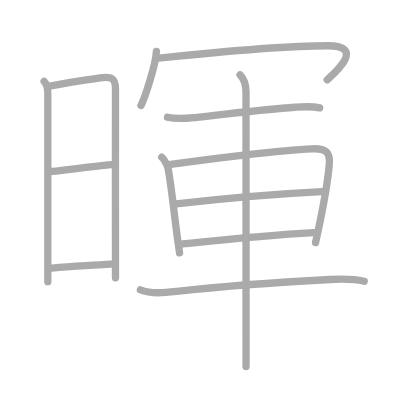
t = 0.00 s
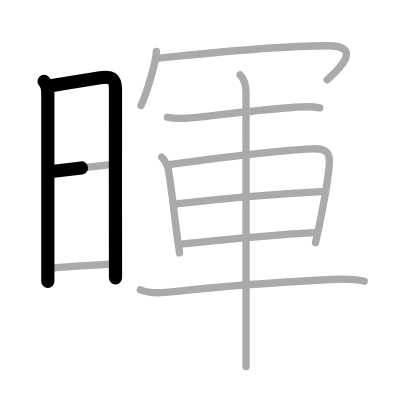
t = 2.50 s
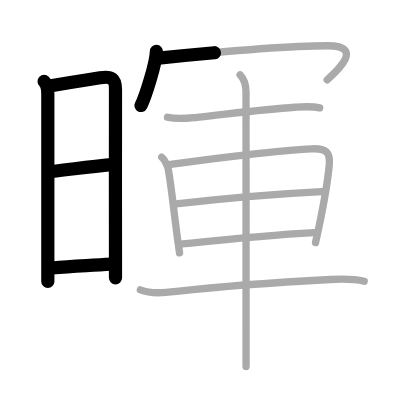
t = 5.25 s
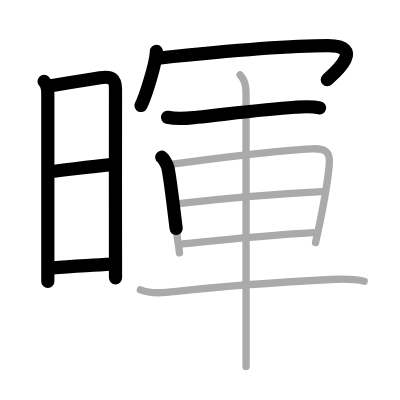
t = 7.75 s
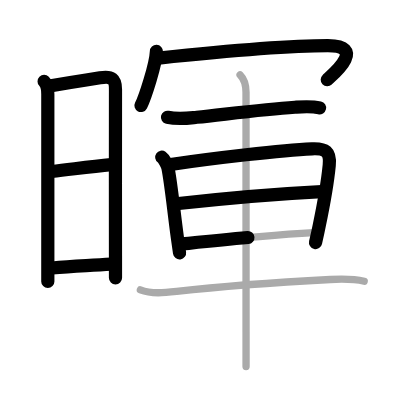
t = 10.50 s
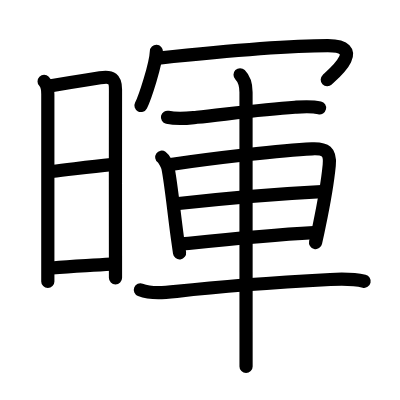
t = 13.00 s

The animated SVG that drew these frames (rendered in a browser with its animation timeline set to each time). Animation: 13 SMIL elements (animate=13); one cycle of 13.00 s.

<?xml version="1.0" standalone="no"?>
<!DOCTYPE svg PUBLIC "-//W3C//DTD SVG 1.1//EN"   "http://www.w3.org/Graphics/SVG/1.1/DTD/svg11.dtd">
<svg width="400px" height="400px"  version="1.1" xmlns="http://www.w3.org/2000/svg">
  <defs>
    <marker id="Triangle" viewBox="0 0 10 10" refX="0" refY="5" markerUnits="strokeWidth" markerWidth="3" style="stroke-opacity:0%;fill:#aaaaaa;" markerHeight="2" orient="auto">
      <path d="M 0 0 L 10 5 L 0 10 z" />
    </marker>
    
    <marker id="Arrow" viewBox="0 0 10 10" refX="5" refY="5" markerUnits="strokeWidth" markerWidth="1.8" style="stroke-opacity:0%;fill:#770000;" markerHeight="2" orient="auto">
      <path d="M 0 4 L 6 4 L 4 1 L 10 5 L 4 9 L 6 6 L 0 6 z" />
        <circle cx="5" cy="5" r="5" />
      </marker>
    
    <marker id="TriangleRed" viewBox="0 0 10 10" refX="0" refY="5" markerUnits="strokeWidth" markerWidth="3" style="stroke-opacity:0%;fill:#CC0000;" markerHeight="2" orient="auto">
      <path d="M 0 0 L 10 5 L 0 10 z" />
    </marker>
    
    <marker id="ArrowRed" viewBox="0 0 10 10" refX="5" refY="5" markerUnits="strokeWidth" markerWidth="1.8" style="stroke-opacity:0%;fill:#CC0000;" markerHeight="2" orient="auto">
      <path d="M 0 4 L 6 4 L 4 1 L 10 5 L 4 9 L 6 6 L 0 6 z" />
        <circle cx="5" cy="5" r="5" />
      </marker>
    
  </defs>
  
  <path style="fill:#ffffff; fill-opacity:100%; fill-rule:evenodd; stroke-width:0;" d="M 0 0 L 400px 0 L 400px 400px L 0 400px L 0 0" />

  <g transform="scale(3.6697247706422 3.6697247706422)">
<path style="fill:none; fill-opacity:0%; fill-rule:evenodd; stroke:#aaaaaa; stroke-opacity:100%; stroke-width: 1.5pt; stroke-linejoin:round; stroke-linecap:round;" d="M12.02 22.19c0.83 0.83 1.01 1.93 1.01 3.47c0 0.86 0 32.38 0 45.59c0 2.86 0 4.86 0 5.5"></path>
<path style="fill:none; fill-opacity:0%; fill-rule:evenodd; stroke:#aaaaaa; stroke-opacity:100%; stroke-width: 1.5pt; stroke-linejoin:round; stroke-linecap:round;" d="M13.91 23.39C20 22.25 22.25 22 27.26 21.21c3.25-0.51 4.23 0.24 4.21 3.16c-0.04 6.34-0.01 32.4 0 45.25c0 2.74 0 4.88 0 6.1"></path>
<path style="fill:none; fill-opacity:0%; fill-rule:evenodd; stroke:#aaaaaa; stroke-opacity:100%; stroke-width: 1.5pt; stroke-linejoin:round; stroke-linecap:round;" d="M14.06 46.72c6.51-0.74 10.59-1.26 16.25-1.85"></path>
<path style="fill:none; fill-opacity:0%; fill-rule:evenodd; stroke:#aaaaaa; stroke-opacity:100%; stroke-width: 1.5pt; stroke-linejoin:round; stroke-linecap:round;" d="M14.17 73.04c5.91-0.57 9.03-0.59 16.15-1.08"></path>
<path style="fill:none; fill-opacity:0%; fill-rule:evenodd; stroke:#aaaaaa; stroke-opacity:100%; stroke-width: 1.5pt; stroke-linejoin:round; stroke-linecap:round;" d="M42.62 14c-0.13 3.5-3.13 12.66-4.2 14.75"></path>
<path style="fill:none; fill-opacity:0%; fill-rule:evenodd; stroke:#aaaaaa; stroke-opacity:100%; stroke-width: 1.5pt; stroke-linejoin:round; stroke-linecap:round;" d="M43.24 15.83c6.43-0.67 33.38-3.37 46.1-3.37c10.91 0 1 8.15-0.19 9.29"></path>
<path style="fill:none; fill-opacity:0%; fill-rule:evenodd; stroke:#aaaaaa; stroke-opacity:100%; stroke-width: 1.5pt; stroke-linejoin:round; stroke-linecap:round;" d="M45.64 31.95c2.98 0.68 5.65 0.25 7.99 0.01c7.98-0.83 17.92-2.16 26.74-2.74c2.28-0.15 4.49-0.34 6.74 0.18"></path>
<path style="fill:none; fill-opacity:0%; fill-rule:evenodd; stroke:#aaaaaa; stroke-opacity:100%; stroke-width: 1.5pt; stroke-linejoin:round; stroke-linecap:round;" d="M44.07 42.83c0.69 0.48 1.58 2.35 1.71 2.98c0.78 3.83 1.53 11.28 2.52 18.69c0.2 1.48 0.41 2.96 0.63 4.41"></path>
<path style="fill:none; fill-opacity:0%; fill-rule:evenodd; stroke:#aaaaaa; stroke-opacity:100%; stroke-width: 1.5pt; stroke-linejoin:round; stroke-linecap:round;" d="M46.49 44.82c11.66-1.71 30.32-3.9 38.51-4.27c3.72-0.17 5.08 0.77 4.72 4.46c-0.41 4.21-1.44 10.32-2.75 16.58c-0.32 1.51-0.65 3.03-0.99 4.53"></path>
<path style="fill:none; fill-opacity:0%; fill-rule:evenodd; stroke:#aaaaaa; stroke-opacity:100%; stroke-width: 1.5pt; stroke-linejoin:round; stroke-linecap:round;" d="M47.99 55.53c10.14-1.15 28.76-2.78 39.65-3.33"></path>
<path style="fill:none; fill-opacity:0%; fill-rule:evenodd; stroke:#aaaaaa; stroke-opacity:100%; stroke-width: 1.5pt; stroke-linejoin:round; stroke-linecap:round;" d="M49.74 66.48c9.27-0.95 22.51-2.35 35.74-3.07"></path>
<path style="fill:none; fill-opacity:0%; fill-rule:evenodd; stroke:#aaaaaa; stroke-opacity:100%; stroke-width: 1.5pt; stroke-linejoin:round; stroke-linecap:round;" d="M38.25 78.99c3.02 1.18 6.75 0.76 9.89 0.41c13.61-1.52 28.27-2.51 41.87-3.23c3.23-0.17 6.09-0.26 9.24 0.48"></path>
<path style="fill:none; fill-opacity:0%; fill-rule:evenodd; stroke:#aaaaaa; stroke-opacity:100%; stroke-width: 1.5pt; stroke-linejoin:round; stroke-linecap:round;" d="M65.42 20.38c1.16 1.16 1.62 2.74 1.62 4.79c0 3.23 0.01 45.31 0.01 65.32c0 4.43 0 7.77 0 9.38"></path>

<path style="fill:none; fill-opacity:0%; fill-rule:evenodd; stroke:#000000; stroke-opacity:100%; stroke-width: 2.7pt; stroke-linejoin:round; stroke-linecap:round;" d="M12.02 22.19c0.83 0.83 1.01 1.93 1.01 3.47c0 0.86 0 32.38 0 45.59c0 2.86 0 4.86 0 5.5" pathLength="100" stroke-dashoffset="100" stroke-dasharray="100 105"><animate id="dashAnim1" attributeName="stroke-dashoffset" from="100" to="0" dur="1s" calcMode="linear" fill="freeze"/></path>
<path style="fill:none; fill-opacity:0%; fill-rule:evenodd; stroke:#000000; stroke-opacity:100%; stroke-width: 2.7pt; stroke-linejoin:round; stroke-linecap:round;" d="M13.91 23.39C20 22.25 22.25 22 27.26 21.21c3.25-0.51 4.23 0.24 4.21 3.16c-0.04 6.34-0.01 32.4 0 45.25c0 2.74 0 4.88 0 6.1" pathLength="100" stroke-dashoffset="100" stroke-dasharray="100 105"><animate id="dashAnim2" attributeName="stroke-dashoffset" from="100" to="0" dur="1s" calcMode="linear" begin="dashAnim1.end" fill="freeze"/></path>
<path style="fill:none; fill-opacity:0%; fill-rule:evenodd; stroke:#000000; stroke-opacity:100%; stroke-width: 2.7pt; stroke-linejoin:round; stroke-linecap:round;" d="M14.06 46.72c6.51-0.74 10.59-1.26 16.25-1.85" pathLength="100" stroke-dashoffset="100" stroke-dasharray="100 105"><animate id="dashAnim3" attributeName="stroke-dashoffset" from="100" to="0" dur="1s" calcMode="linear" begin="dashAnim2.end" fill="freeze"/></path>
<path style="fill:none; fill-opacity:0%; fill-rule:evenodd; stroke:#000000; stroke-opacity:100%; stroke-width: 2.7pt; stroke-linejoin:round; stroke-linecap:round;" d="M14.17 73.04c5.91-0.57 9.03-0.59 16.15-1.08" pathLength="100" stroke-dashoffset="100" stroke-dasharray="100 105"><animate id="dashAnim4" attributeName="stroke-dashoffset" from="100" to="0" dur="1s" calcMode="linear" begin="dashAnim3.end" fill="freeze"/></path>
<path style="fill:none; fill-opacity:0%; fill-rule:evenodd; stroke:#000000; stroke-opacity:100%; stroke-width: 2.7pt; stroke-linejoin:round; stroke-linecap:round;" d="M42.62 14c-0.13 3.5-3.13 12.66-4.2 14.75" pathLength="100" stroke-dashoffset="100" stroke-dasharray="100 105"><animate id="dashAnim5" attributeName="stroke-dashoffset" from="100" to="0" dur="1s" calcMode="linear" begin="dashAnim4.end" fill="freeze"/></path>
<path style="fill:none; fill-opacity:0%; fill-rule:evenodd; stroke:#000000; stroke-opacity:100%; stroke-width: 2.7pt; stroke-linejoin:round; stroke-linecap:round;" d="M43.24 15.83c6.43-0.67 33.38-3.37 46.1-3.37c10.91 0 1 8.15-0.19 9.29" pathLength="100" stroke-dashoffset="100" stroke-dasharray="100 105"><animate id="dashAnim6" attributeName="stroke-dashoffset" from="100" to="0" dur="1s" calcMode="linear" begin="dashAnim5.end" fill="freeze"/></path>
<path style="fill:none; fill-opacity:0%; fill-rule:evenodd; stroke:#000000; stroke-opacity:100%; stroke-width: 2.7pt; stroke-linejoin:round; stroke-linecap:round;" d="M45.64 31.95c2.98 0.68 5.65 0.25 7.99 0.01c7.98-0.83 17.92-2.16 26.74-2.74c2.28-0.15 4.49-0.34 6.74 0.18" pathLength="100" stroke-dashoffset="100" stroke-dasharray="100 105"><animate id="dashAnim7" attributeName="stroke-dashoffset" from="100" to="0" dur="1s" calcMode="linear" begin="dashAnim6.end" fill="freeze"/></path>
<path style="fill:none; fill-opacity:0%; fill-rule:evenodd; stroke:#000000; stroke-opacity:100%; stroke-width: 2.7pt; stroke-linejoin:round; stroke-linecap:round;" d="M44.07 42.83c0.69 0.48 1.58 2.35 1.71 2.98c0.78 3.83 1.53 11.28 2.52 18.69c0.2 1.48 0.41 2.96 0.63 4.41" pathLength="100" stroke-dashoffset="100" stroke-dasharray="100 105"><animate id="dashAnim8" attributeName="stroke-dashoffset" from="100" to="0" dur="1s" calcMode="linear" begin="dashAnim7.end" fill="freeze"/></path>
<path style="fill:none; fill-opacity:0%; fill-rule:evenodd; stroke:#000000; stroke-opacity:100%; stroke-width: 2.7pt; stroke-linejoin:round; stroke-linecap:round;" d="M46.49 44.82c11.66-1.71 30.32-3.9 38.51-4.27c3.72-0.17 5.08 0.77 4.72 4.46c-0.41 4.21-1.44 10.32-2.75 16.58c-0.32 1.51-0.65 3.03-0.99 4.53" pathLength="100" stroke-dashoffset="100" stroke-dasharray="100 105"><animate id="dashAnim9" attributeName="stroke-dashoffset" from="100" to="0" dur="1s" calcMode="linear" begin="dashAnim8.end" fill="freeze"/></path>
<path style="fill:none; fill-opacity:0%; fill-rule:evenodd; stroke:#000000; stroke-opacity:100%; stroke-width: 2.7pt; stroke-linejoin:round; stroke-linecap:round;" d="M47.99 55.53c10.14-1.15 28.76-2.78 39.65-3.33" pathLength="100" stroke-dashoffset="100" stroke-dasharray="100 105"><animate id="dashAnim10" attributeName="stroke-dashoffset" from="100" to="0" dur="1s" calcMode="linear" begin="dashAnim9.end" fill="freeze"/></path>
<path style="fill:none; fill-opacity:0%; fill-rule:evenodd; stroke:#000000; stroke-opacity:100%; stroke-width: 2.7pt; stroke-linejoin:round; stroke-linecap:round;" d="M49.74 66.48c9.27-0.95 22.51-2.35 35.74-3.07" pathLength="100" stroke-dashoffset="100" stroke-dasharray="100 105"><animate id="dashAnim11" attributeName="stroke-dashoffset" from="100" to="0" dur="1s" calcMode="linear" begin="dashAnim10.end" fill="freeze"/></path>
<path style="fill:none; fill-opacity:0%; fill-rule:evenodd; stroke:#000000; stroke-opacity:100%; stroke-width: 2.7pt; stroke-linejoin:round; stroke-linecap:round;" d="M38.25 78.99c3.02 1.18 6.75 0.76 9.89 0.41c13.61-1.52 28.27-2.51 41.87-3.23c3.23-0.17 6.09-0.26 9.24 0.48" pathLength="100" stroke-dashoffset="100" stroke-dasharray="100 105"><animate id="dashAnim12" attributeName="stroke-dashoffset" from="100" to="0" dur="1s" calcMode="linear" begin="dashAnim11.end" fill="freeze"/></path>
<path style="fill:none; fill-opacity:0%; fill-rule:evenodd; stroke:#000000; stroke-opacity:100%; stroke-width: 2.7pt; stroke-linejoin:round; stroke-linecap:round;" d="M65.42 20.38c1.16 1.16 1.62 2.74 1.62 4.79c0 3.23 0.01 45.31 0.01 65.32c0 4.43 0 7.77 0 9.38" pathLength="100" stroke-dashoffset="100" stroke-dasharray="100 105"><animate id="dashAnim13" attributeName="stroke-dashoffset" from="100" to="0" dur="1s" calcMode="linear" begin="dashAnim12.end" fill="freeze"/></path>

</g>

</svg>  
          
